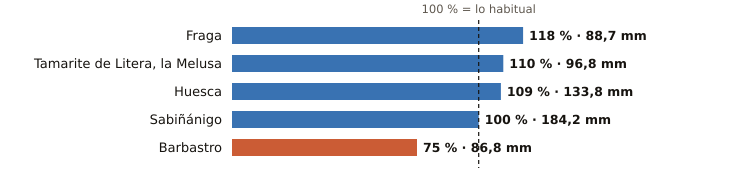

The data file committed next to this chart (first rows):
estacion, provincia, indicativo, mm_otono, referencia_mm, pct, periodo_referencia, hasta, hora
Fraga, Huesca, 9924X, 88.7, 75.0, 118, 2009-2025, 2026-11-15, 17
Tamarite de Litera, la Melusa, Huesca, 9918Y, 96.8, 88.4, 110, 2009-2025, 2026-11-15, 17
Huesca, Huesca, 9901X, 133.8, 122.2, 109, 2009-2025, 2026-11-15, 16
Sabiñánigo, Huesca, 9460X, 184.2, 184.6, 100, 2004-2025, 2026-11-15, 17
Barbastro, Huesca, 9866C, 86.8, 115.6, 75, 2009-2025, 2026-11-15, 17
